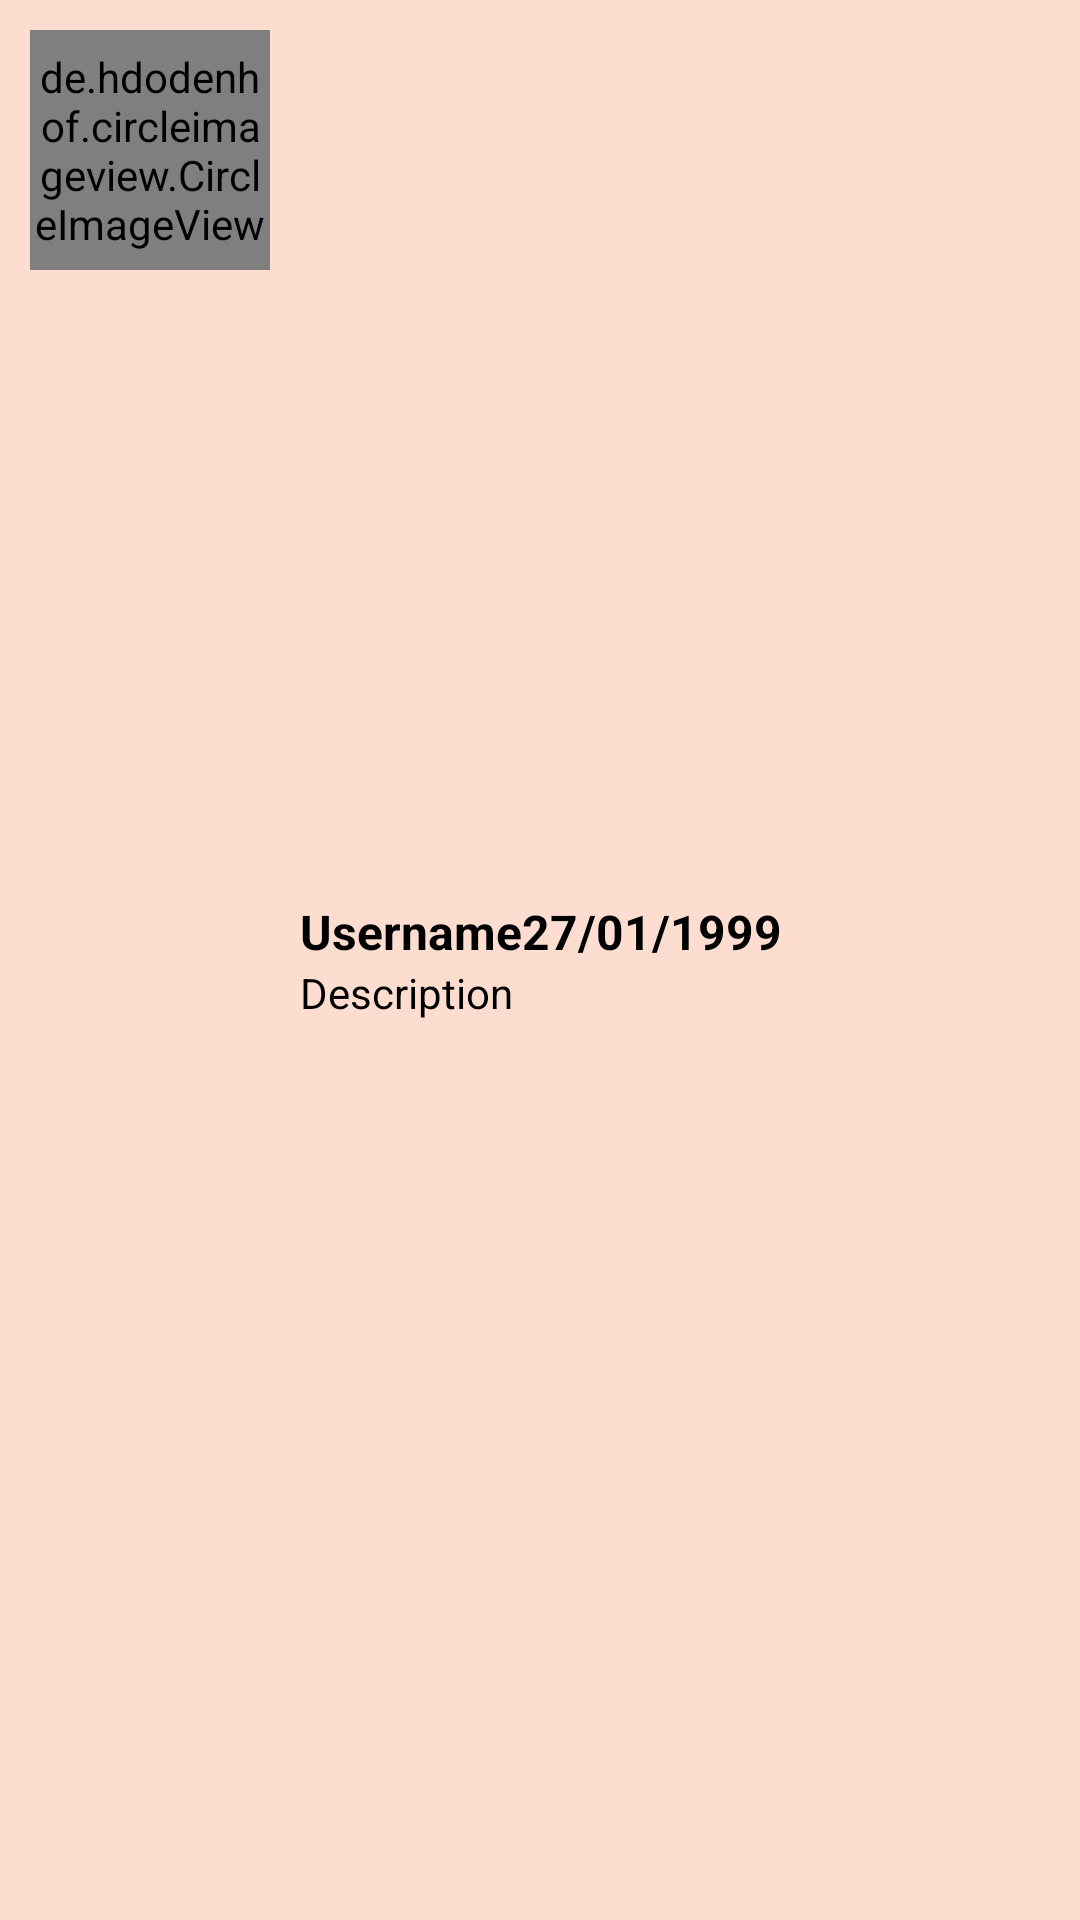

Layout XML and referenced resources for this Android screen:
<!-- AndroidManifest.xml: application theme Theme.WhatsappCloneAndroid2 -->
<!-- res/layout/layout_chat_list.xml -->
<?xml version="1.0" encoding="utf-8"?>
<LinearLayout xmlns:android="http://schemas.android.com/apk/res/android"
    android:layout_width="match_parent"
    android:layout_height="wrap_content"
    android:background="#FDDDD0"
    android:orientation="horizontal"
    android:padding="10dp">


    <de.hdodenhof.circleimageview.CircleImageView
        android:layout_width="80dp"
        android:layout_height="80dp"
        android:background="@color/white" />

    <LinearLayout
        android:layout_width="6dp"
        android:layout_height="wrap_content"
        android:layout_gravity="center_vertical"
        android:layout_marginStart="10dp"
        android:layout_weight="1"
        android:orientation="vertical">

        <LinearLayout
            android:layout_width="match_parent"
            android:layout_height="wrap_content"
            android:orientation="horizontal">


            <TextView
                android:layout_width="wrap_content"
                android:layout_height="wrap_content"
                android:text="Username"
                android:textColor="@color/black"
                android:textSize="16sp"
                android:textStyle="bold" />

            <TextView
                android:layout_width="wrap_content"
                android:layout_height="wrap_content"
                android:text="27/01/1999"
                android:textColor="@color/black"
                android:textSize="16sp"
                android:textStyle="bold" />
        </LinearLayout>

        <TextView
            android:layout_width="wrap_content"
            android:layout_height="wrap_content"
            android:text="Description"
            android:textColor="@color/black"
            android:textSize="14sp" />


    </LinearLayout>


</LinearLayout>
<!-- resources referenced by this layout -->
<resources>
  <color name="black">#FF000000</color>
  <color name="white">#FFFFFFFF</color>
  <style name="Theme.WhatsappCloneAndroid2" parent="Theme.AppCompat.Light.NoActionBar">
          
          <item name="colorPrimary">@color/purple_500</item>
          <item name="colorPrimaryVariant">@color/purple_700</item>
          <item name="colorOnPrimary">@color/white</item>
          
          <item name="colorSecondary">@color/teal_200</item>
          <item name="colorSecondaryVariant">@color/teal_700</item>
          <item name="colorOnSecondary">@color/black</item>
          <item name="android:textColorSecondary">@color/white</item>
          
          <item name="android:statusBarColor">?attr/colorPrimaryVariant</item>
          
      </style>
  <color name="purple_500">#FF6200EE</color>
  <color name="purple_700">#FF3700B3</color>
  <color name="teal_200">#FF03DAC5</color>
  <color name="teal_700">#FF018786</color>
</resources>
